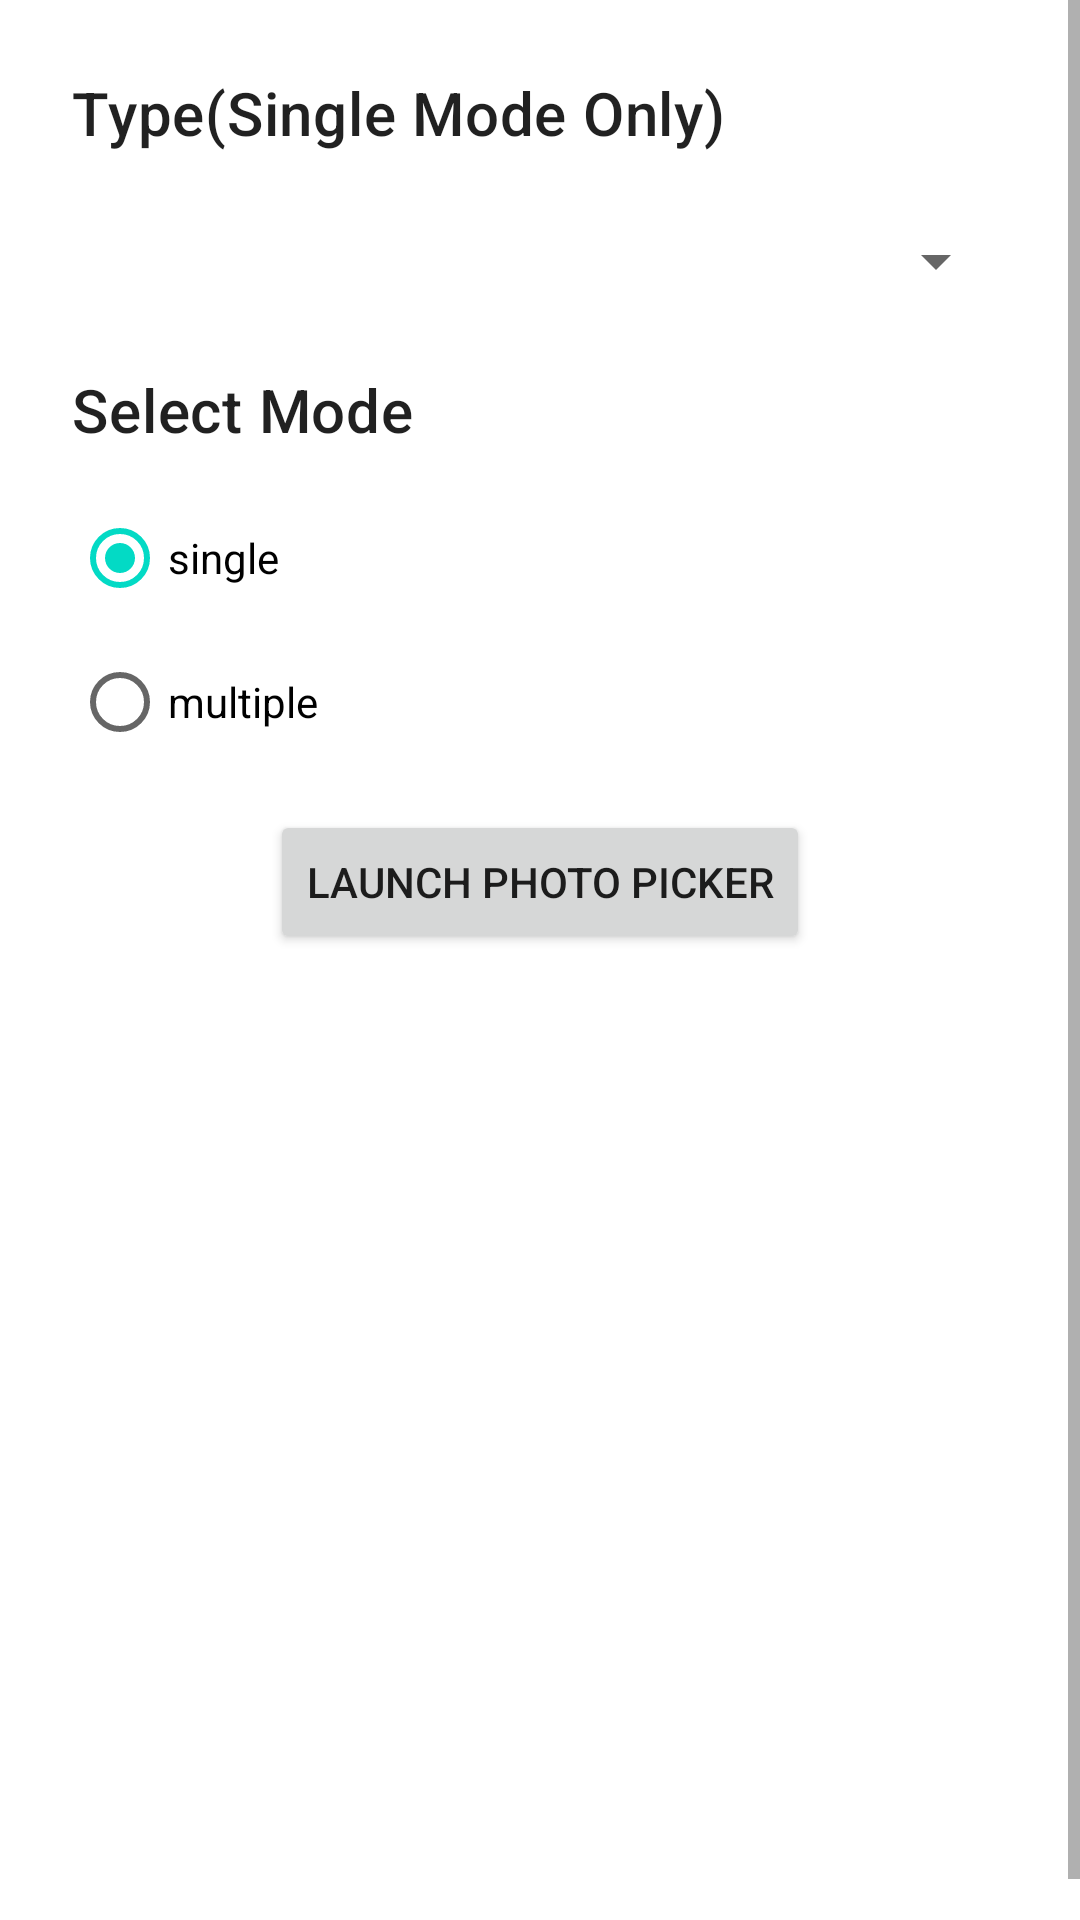

This screen was rendered from an Android layout file. Write that file and the resources it references.
<!-- AndroidManifest.xml: application theme Theme.PhotoPickerJavaSample -->
<!-- res/layout/activity_main.xml -->
<?xml version="1.0" encoding="utf-8"?>
<ScrollView xmlns:android="http://schemas.android.com/apk/res/android"
    xmlns:app="http://schemas.android.com/apk/res-auto"
    xmlns:tools="http://schemas.android.com/tools"
    android:layout_width="match_parent"
    android:layout_height="match_parent"
    tools:context=".MainActivity">

    <LinearLayout
        android:layout_width="match_parent"
        android:layout_height="wrap_content"
        android:orientation="vertical"
        android:padding="24dp">

        <TextView
            style="@style/TextAppearance.MaterialComponents.Headline6"
            android:layout_width="wrap_content"
            android:layout_height="wrap_content"
            android:text="Type(Single Mode Only)" />

        <Spinner
            android:id="@+id/spinnerType"
            android:layout_width="match_parent"
            android:layout_height="wrap_content"
            android:layout_marginTop="12dp"
            android:entries="@array/types"
            android:minHeight="48dp" />

        <TextView
            style="@style/TextAppearance.MaterialComponents.Headline6"
            android:layout_width="wrap_content"
            android:layout_height="wrap_content"
            android:layout_marginTop="12dp"
            android:text="Select Mode" />

        <RadioGroup
            android:id="@+id/groupSelectMode"
            android:layout_width="match_parent"
            android:layout_height="wrap_content"
            android:layout_marginTop="12dp">

            <RadioButton
                android:id="@+id/modeSingle"
                android:layout_width="wrap_content"
                android:layout_height="wrap_content"
                android:checked="true"
                android:text="single" />

            <RadioButton
                android:id="@+id/modeMultiple"
                android:layout_width="wrap_content"
                android:layout_height="wrap_content"
                android:text="multiple" />
        </RadioGroup>

        <com.google.android.material.textfield.TextInputLayout
            android:id="@+id/layoutNum"
            style="@style/Widget.MaterialComponents.TextInputLayout.OutlinedBox"
            android:layout_width="match_parent"
            android:layout_height="wrap_content"
            android:layout_marginTop="12dp"
            android:hint="max Num Photos And Videos(Multiple Mode Only)"
            android:visibility="gone"
            tools:visibility="visible">

            <com.google.android.material.textfield.TextInputEditText
                android:id="@+id/edtNum"
                android:layout_width="match_parent"
                android:layout_height="wrap_content"
                android:inputType="number"
                android:text="10" />
        </com.google.android.material.textfield.TextInputLayout>

        <Button
            android:id="@+id/buttonLaunchPicker"
            android:layout_width="wrap_content"
            android:layout_height="wrap_content"
            android:layout_gravity="center"
            android:layout_marginTop="12dp"
            android:text="launch photo Picker" />

        <ImageView
            android:id="@+id/imageView"
            android:layout_width="300dp"
            android:layout_height="300dp"
            android:layout_gravity="center"
            android:layout_marginTop="12dp"
            android:contentDescription="selected Photo"
            tools:src="@tools:sample/avatars" />
    </LinearLayout>
</ScrollView>
<!-- resources referenced by this layout -->
<resources>
  <style name="Theme.PhotoPickerJavaSample" parent="Theme.MaterialComponents.DayNight.NoActionBar">
          
          <item name="colorPrimary">@color/purple_500</item>
          <item name="colorPrimaryVariant">@color/purple_700</item>
          <item name="colorOnPrimary">@color/white</item>
          
          <item name="colorSecondary">@color/teal_200</item>
          <item name="colorSecondaryVariant">@color/teal_700</item>
          <item name="colorOnSecondary">@color/black</item>
          
          <item name="android:statusBarColor" tools:targetApi="l">?attr/colorPrimaryVariant</item>
          
      </style>
  <!-- not gathered from this repository: default colours our renderer supplied (Android Studio template values) -->
  <color name="purple_500">#FF6200EE</color>
  <color name="purple_700">#FF3700B3</color>
  <color name="teal_200">#FF03DAC5</color>
  <color name="teal_700">#FF018786</color>
  <color name="black">#FF000000</color>
  <color name="white">#FFFFFFFF</color>
</resources>
